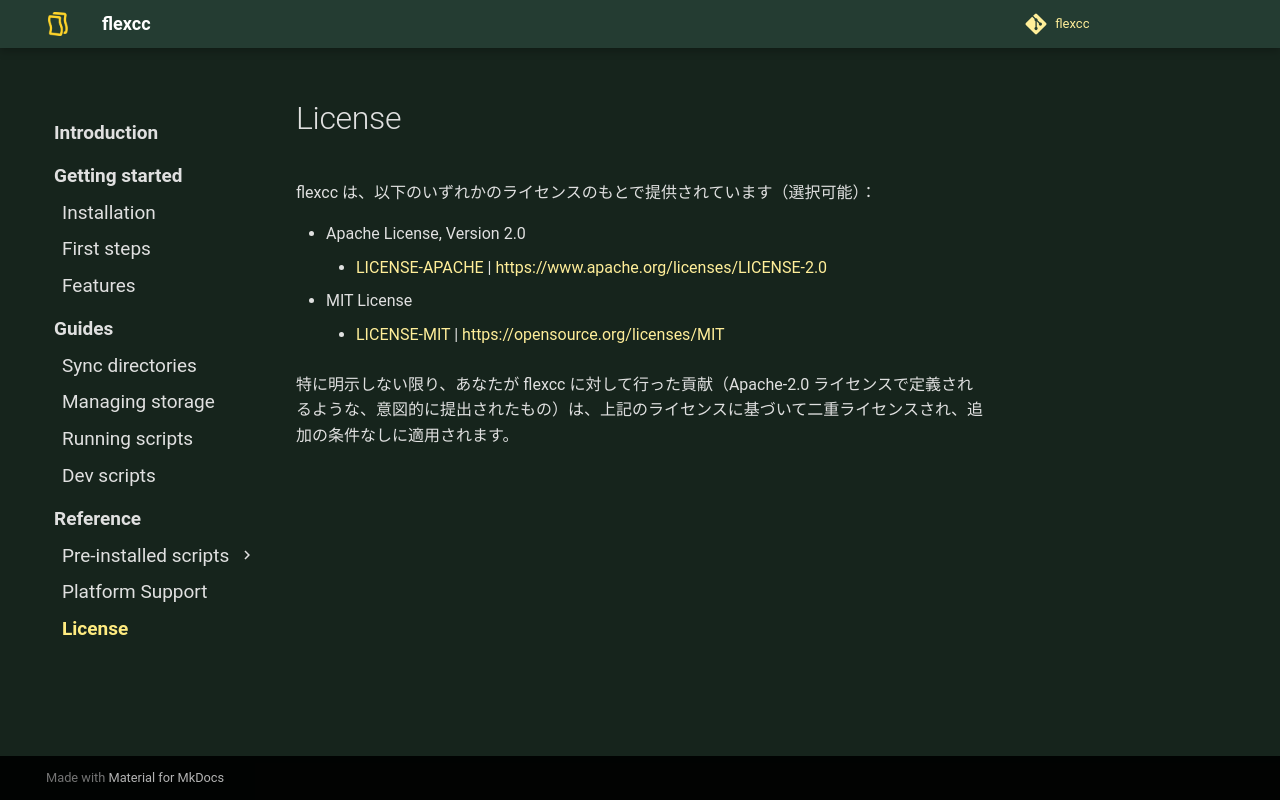

repository: soymushroom/flexcc · page: reference/license/index.html · generator: mkdocs

# License

flexcc は、以下のいずれかのライセンスのもとで提供されています（選択可能）：

- Apache License, Version 2.0
    - [LICENSE-APACHE](https://github.com/soymushroom/flexcc/blob/main/LICENSE-APACHE) | [https://www.apache.org/licenses/LICENSE-2.0](https://www.apache.org/licenses/LICENSE-2.0)
- MIT License
    - [LICENSE-MIT](https://github.com/soymushroom/flexcc/blob/main/LICENSE-MIT) | [https://opensource.org/licenses/MIT](https://opensource.org/licenses/MIT)

特に明示しない限り、あなたが flexcc に対して行った貢献（Apache-2.0 ライセンスで定義されるような、意図的に提出されたもの）は、上記のライセンスに基づいて二重ライセンスされ、追加の条件なしに適用されます。
